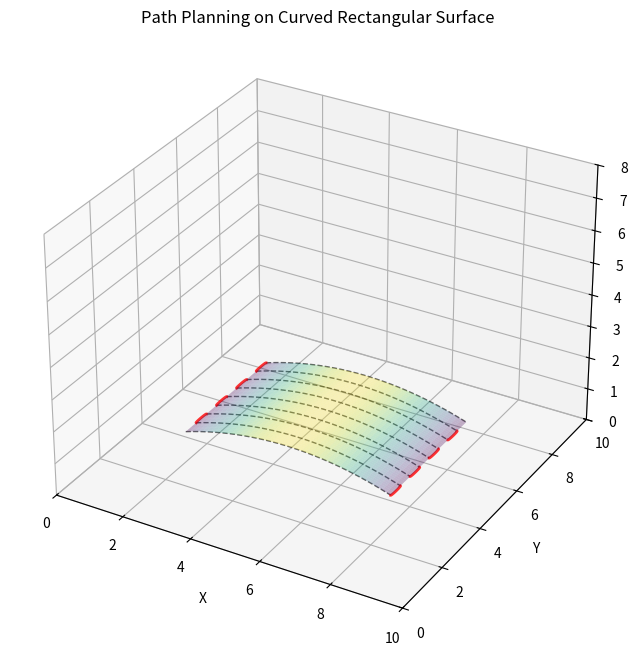

Here is the Python script that generated this plot:
import numpy as np
import matplotlib.pyplot as plt
from mpl_toolkits.mplot3d import Axes3D
import time

def create_curved_surface(point1, point2, max_z_point, num_points=50, u_range=(0, 1), v_range=(0, 1)):
    """
    Create a curved rectangular surface between two 3D points passing through a max z point.
    
    Parameters:
    point1: tuple (x, y, z) - first corner of rectangle
    point2: tuple (x, y, z) - opposite corner of rectangle
    max_z_point: tuple (x, y, z) - point with maximum z value
    num_points: number of points along the curve
    u_range: tuple (min, max) - range of u parameter to include (0 to 1)
    v_range: tuple (min, max) - range of v parameter to include (0 to 1)
    """
    # Create parameter arrays with specified ranges
    u = np.linspace(u_range[0], u_range[1], num_points)  # along the curve
    v = np.linspace(v_range[0], v_range[1], num_points)  # across the rectangle width
    U, V = np.meshgrid(u, v)
    
    # Define the four corners of the rectangle
    p1 = np.array(point1)
    p2 = np.array(point2)
    p_max = np.array(max_z_point)
    
    # Calculate the other two corners to form a rectangle
    p3 = np.array([point2[0], point1[1], point1[2]])
    p4 = np.array([point1[0], point2[1], point1[2]])
    
    # Interpolate between corners to get rectangle edges at each u position
    edge1_x = (1-U) * p1[0] + U * p3[0]
    edge1_y = (1-U) * p1[1] + U * p3[1]
    edge1_z = (1-U) * p1[2] + U * p3[2]
    
    edge2_x = (1-U) * p4[0] + U * p2[0]
    edge2_y = (1-U) * p4[1] + U * p2[1]
    edge2_z = (1-U) * p4[2] + U * p2[2]
    
    # Interpolate across the width to get base rectangle
    base_X = (1-V) * edge1_x + V * edge2_x
    base_Y = (1-V) * edge1_y + V * edge2_y
    base_Z = (1-V) * edge1_z + V * edge2_z
    
    # Use quadratic Bezier curve through all three points (p1, p_max, p2)
    bezier_X = (1-U)**2 * p1[0] + 2*(1-U)*U * p_max[0] + U**2 * p2[0]
    bezier_Y = (1-U)**2 * p1[1] + 2*(1-U)*U * p_max[1] + U**2 * p2[1]
    bezier_Z = (1-U)**2 * p1[2] + 2*(1-U)*U * p_max[2] + U**2 * p2[2]
    
    # Calculate displacement from flat rectangle to curved path
    displacement_X = bezier_X - ((1-U) * p1[0] + U * p2[0])
    displacement_Y = bezier_Y - ((1-U) * p1[1] + U * p2[1])
    displacement_Z = bezier_Z - ((1-U) * p1[2] + U * p2[2])
    
    # Apply displacement to create curved surface
    X = base_X + displacement_X
    Y = base_Y + displacement_Y
    Z = base_Z + displacement_Z
    
    return X, Y, Z, u, v

def cubic_bezier(tau, b0, b1, b2, b3):
    return (1-tau)**3 * b0 + 3 * (1-tau)**2 * tau * b1 + 3 * (1-tau) * tau**2 * b2 + tau**3 * b3

def get_start_end(lines, idx):
    # even: start = u[0], end = u[-1]; odd: reversed
    if idx % 2 == 0:
        start = np.array([lines[0][idx][0],  lines[1][idx][0],  lines[2][idx][0]])
        end   = np.array([lines[0][idx][-1], lines[1][idx][-1], lines[2][idx][-1]])
    else:
        start = np.array([lines[0][idx][-1], lines[1][idx][-1], lines[2][idx][-1]])
        end   = np.array([lines[0][idx][0],  lines[1][idx][0],  lines[2][idx][0]])
    return start, end

def path_planning_on_surface(point1, point2, max_z_point, u_range=(0, 1), v_range=(0, 1), d=0.1, b=0.05):
    start_time = time.time()
    
    # Create the curved surface
    num_points = 50
    X, Y, Z, u_arr, v_arr = create_curved_surface(point1, point2, max_z_point, num_points, u_range, v_range)
    
    # Get the surface equation function
    p1 = np.array(point1)
    p2 = np.array(point2)
    p_max = np.array(max_z_point)
    p3 = np.array([point2[0], point1[1], point1[2]])
    p4 = np.array([point1[0], point2[1], point1[2]])
    
    def surface_point(u_val, v_val):
        """Calculate X, Y, Z for given u, v parameters"""
        # Rectangle edges
        edge1 = (1-u_val) * p1 + u_val * p3
        edge2 = (1-u_val) * p4 + u_val * p2
        
        # Base rectangle point
        base = (1-v_val) * edge1 + v_val * edge2
        
        # Bezier curve point
        bezier = (1-u_val)**2 * p1 + 2*(1-u_val)*u_val * p_max + u_val**2 * p2
        
        # Displacement
        linear = (1-u_val) * p1 + u_val * p2
        displacement = bezier - linear
        
        # Final point
        return base + displacement
    
    # Setup plot
    fig = plt.figure(figsize=(12, 8))
    ax = fig.add_subplot(111, projection='3d')
    surf = ax.plot_surface(X, Y, Z, alpha=0.3, cmap='viridis', edgecolor='none')
    
    # Create path lines at regular v intervals
    v_min, v_max = v_range
    spacing = np.arange(v_min, v_max + d * 0.5, d)
    
    u_min, u_max = u_range
    u = np.linspace(u_min, u_max, num_points)
    
    lines = [[] for _ in range(3)]
    
    # Plot path lines
    for v_k in spacing:
        x_line = []
        y_line = []
        z_line = []
        
        for u_val in u:
            point = surface_point(u_val, v_k)
            x_line.append(point[0])
            y_line.append(point[1])
            z_line.append(point[2])
        
        x_line = np.array(x_line)
        y_line = np.array(y_line)
        z_line = np.array(z_line)
        
        lines[0].append(x_line)
        lines[1].append(y_line)
        lines[2].append(z_line)
        ax.plot3D(x_line, y_line, z_line, 'k--', alpha=0.6, linewidth=1)
    
    # Interconnection of lines with Bezier curves
    tau = np.linspace(0, 1, num=50)
    
    for i in range(len(spacing)-1):
        k_start, k_end = get_start_end(lines, i)
        k1_start, k1_end = get_start_end(lines, i+1)
        
        v_k  = k_end - k_start
        v_k1 = k1_end - k1_start
        
        norm_vk  = np.linalg.norm(v_k)
        norm_vk1 = np.linalg.norm(v_k1)
        if norm_vk == 0 or norm_vk1 == 0:
            continue
        
        rho_k_d  = v_k  / norm_vk
        rho_k1_d = v_k1 / norm_vk1
        
        b0 = k_end
        b1 = k_end + b * rho_k_d
        b2 = k1_start - b * rho_k1_d
        b3 = k1_start
        
        curve_3d = cubic_bezier(tau[:, None], b0, b1, b2, b3)
        ax.plot3D(curve_3d[:, 0], curve_3d[:, 1], curve_3d[:, 2], 'r-', alpha=0.8, linewidth=2)
    
    ax.set_xlabel('X')
    ax.set_ylabel('Y')
    ax.set_zlabel('Z')
    ax.set_title('Path Planning on Curved Rectangular Surface')
    ax.set_xlim(0, 10)
    ax.set_ylim(0, 10)
    ax.set_zlim(0, 8)
    
    end_time = time.time()
    print(f"Execution Time: {end_time - start_time:.4f} seconds")
    plt.show()

# Example usage
point1 = (0, 0, 0)
point2 = (10, 10, 0)
max_z_point = (5, 5, 3)

# Path planning on the cut-out section
path_planning_on_surface(
    point1, point2, max_z_point, 
    u_range=(0.2, 0.8), 
    v_range=(0.3, 0.7), 
    d=0.05,  # spacing between path lines
    b=0.025  # bezier curve parameter
)
